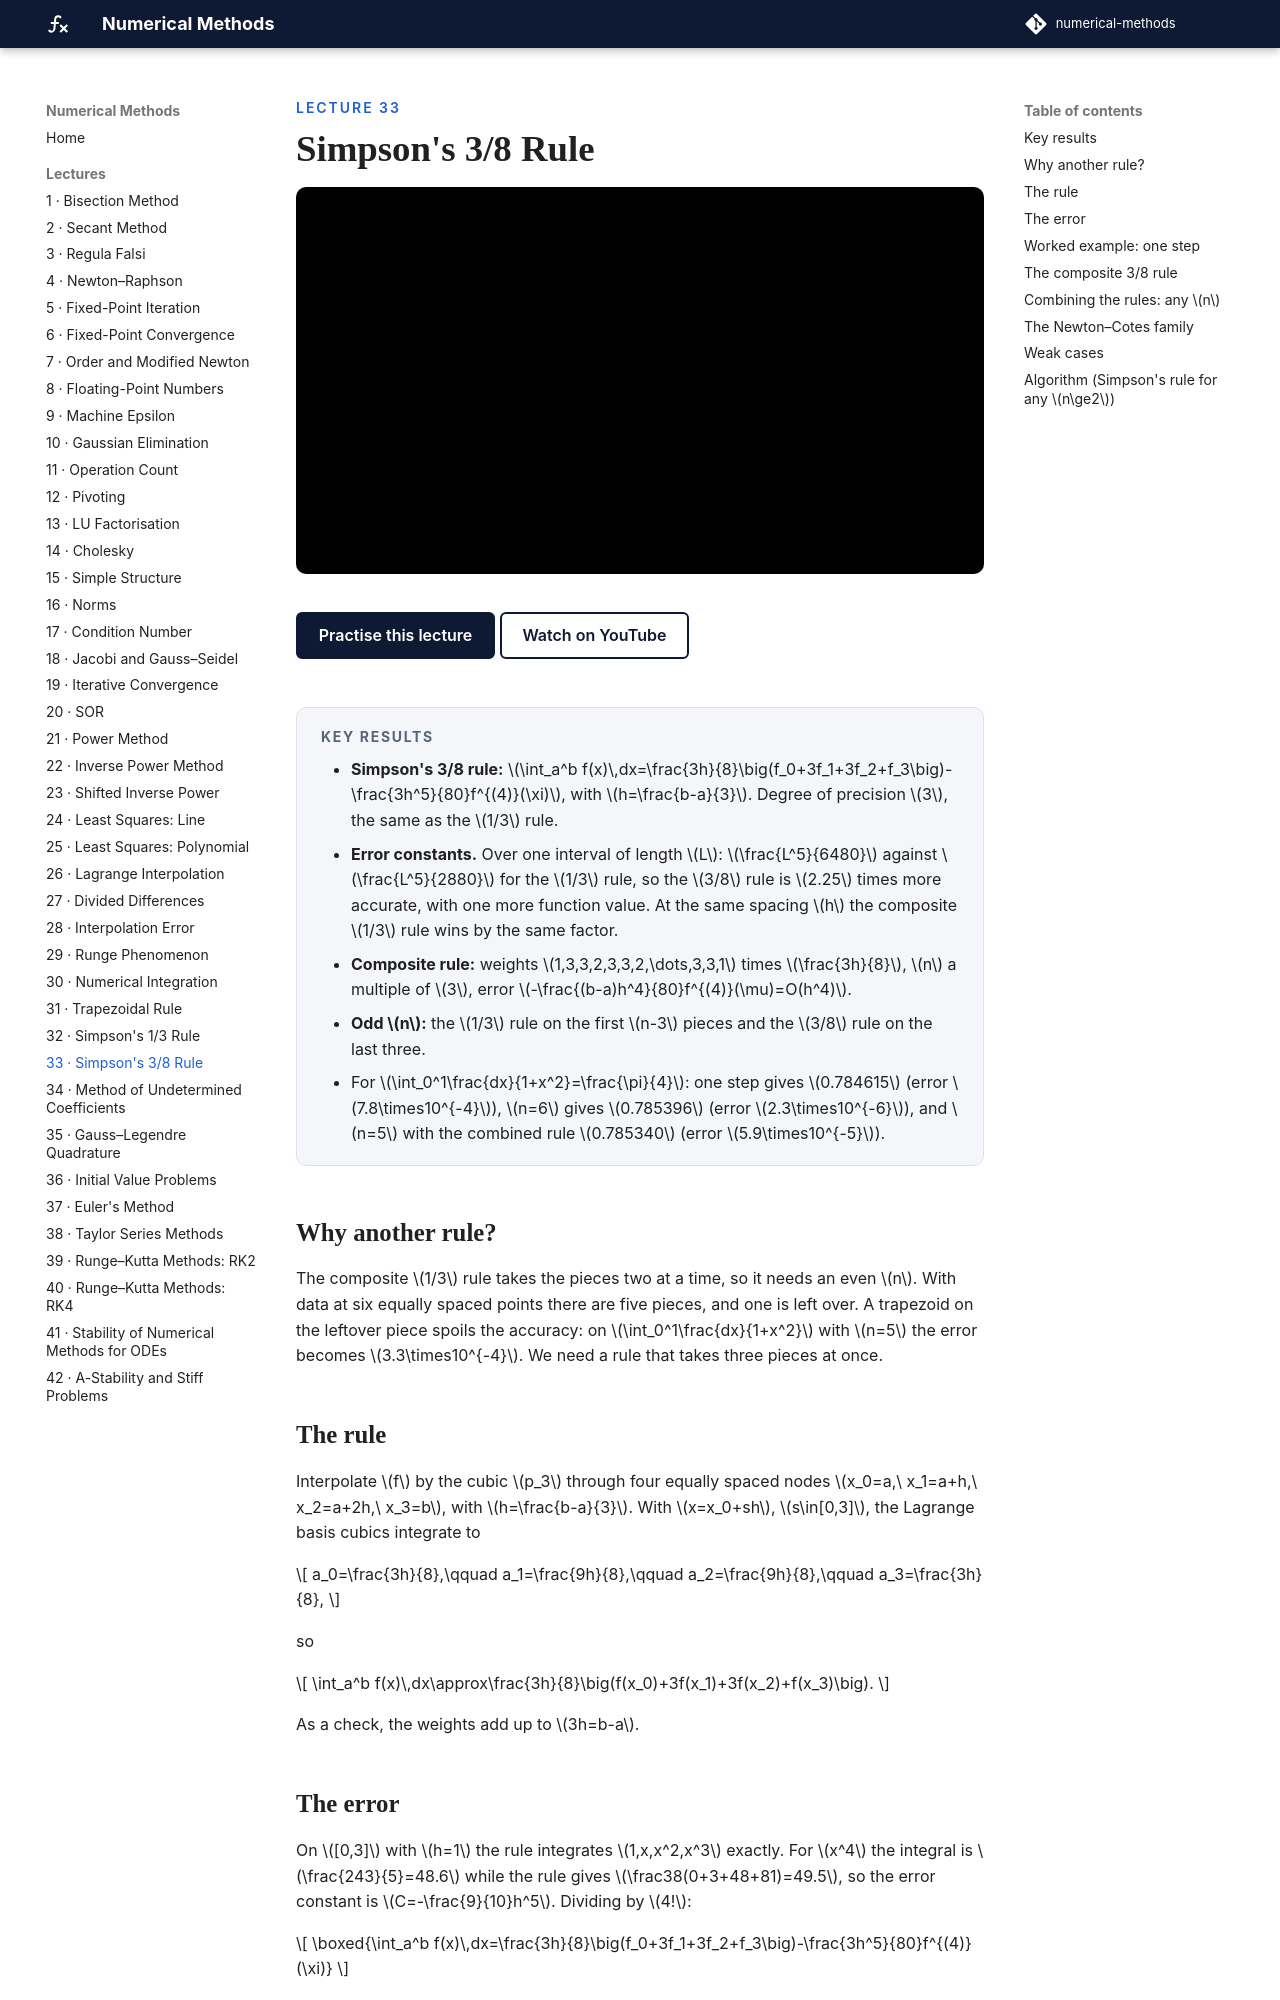

repository: biswarupbiswas/numerical-methods · page: lectures/lec33-simpson-38/index.html · generator: mkdocs

---
title: "Simpson's 3/8 Rule"
---

<p class="nm-eyebrow">Lecture 33</p>

# Simpson's 3/8 Rule

<iframe class="nm-video" src="https://www.youtube-nocookie.com/embed/_ZVR0-UlZRY" title="Lecture 33: Simpson's 3/8 Rule" allow="accelerometer; clipboard-write; encrypted-media; gyroscope; picture-in-picture; web-share" referrerpolicy="strict-origin-when-cross-origin" allowfullscreen></iframe>

<div class="nm-actions" markdown>
[Practise this lecture](../practice/lec33_simpson_38.html){ .md-button .md-button--primary }
[Watch on YouTube](https://www.youtube.com/watch?v=_ZVR0-UlZRY){ .md-button }
</div>

<div class="nm-key" markdown>
#### Key results
- **Simpson's 3/8 rule:** \(\int_a^b f(x)\,dx=\frac{3h}{8}\big(f_0+3f_1+3f_2+f_3\big)-\frac{3h^5}{80}f^{(4)}(\xi)\), with \(h=\frac{b-a}{3}\). Degree of precision \(3\), the same as the \(1/3\) rule.
- **Error constants.** Over one interval of length \(L\): \(\frac{L^5}{6480}\) against \(\frac{L^5}{2880}\) for the \(1/3\) rule, so the \(3/8\) rule is \(2.25\) times more accurate, with one more function value. At the same spacing \(h\) the composite \(1/3\) rule wins by the same factor.
- **Composite rule:** weights \(1,3,3,2,3,3,2,\dots,3,3,1\) times \(\frac{3h}{8}\), \(n\) a multiple of \(3\), error \(-\frac{(b-a)h^4}{80}f^{(4)}(\mu)=O(h^4)\).
- **Odd \(n\):** the \(1/3\) rule on the first \(n-3\) pieces and the \(3/8\) rule on the last three.
- For \(\int_0^1\frac{dx}{1+x^2}=\frac{\pi}{4}\): one step gives \(0.784615\) (error \(7.8\times10^{-4}\)), \(n=6\) gives \(0.785396\) (error \(2.3\times10^{-6}\)), and \(n=5\) with the combined rule \(0.785340\) (error \(5.9\times10^{-5}\)).
</div>

## Why another rule?

The composite \(1/3\) rule takes the pieces two at a time, so it needs an even \(n\). With data at six equally spaced points there are five pieces, and one is left over. A trapezoid on the leftover piece spoils the accuracy: on \(\int_0^1\frac{dx}{1+x^2}\) with \(n=5\) the error becomes \(3.3\times10^{-4}\). We need a rule that takes three pieces at once.

## The rule

Interpolate \(f\) by the cubic \(p_3\) through four equally spaced nodes \(x_0=a,\ x_1=a+h,\ x_2=a+2h,\ x_3=b\), with \(h=\frac{b-a}{3}\). With \(x=x_0+sh\), \(s\in[0,3]\), the Lagrange basis cubics integrate to

\[
a_0=\frac{3h}{8},\qquad a_1=\frac{9h}{8},\qquad a_2=\frac{9h}{8},\qquad a_3=\frac{3h}{8},
\]

so

\[
\int_a^b f(x)\,dx\approx\frac{3h}{8}\big(f(x_0)+3f(x_1)+3f(x_2)+f(x_3)\big).
\]

As a check, the weights add up to \(3h=b-a\).
